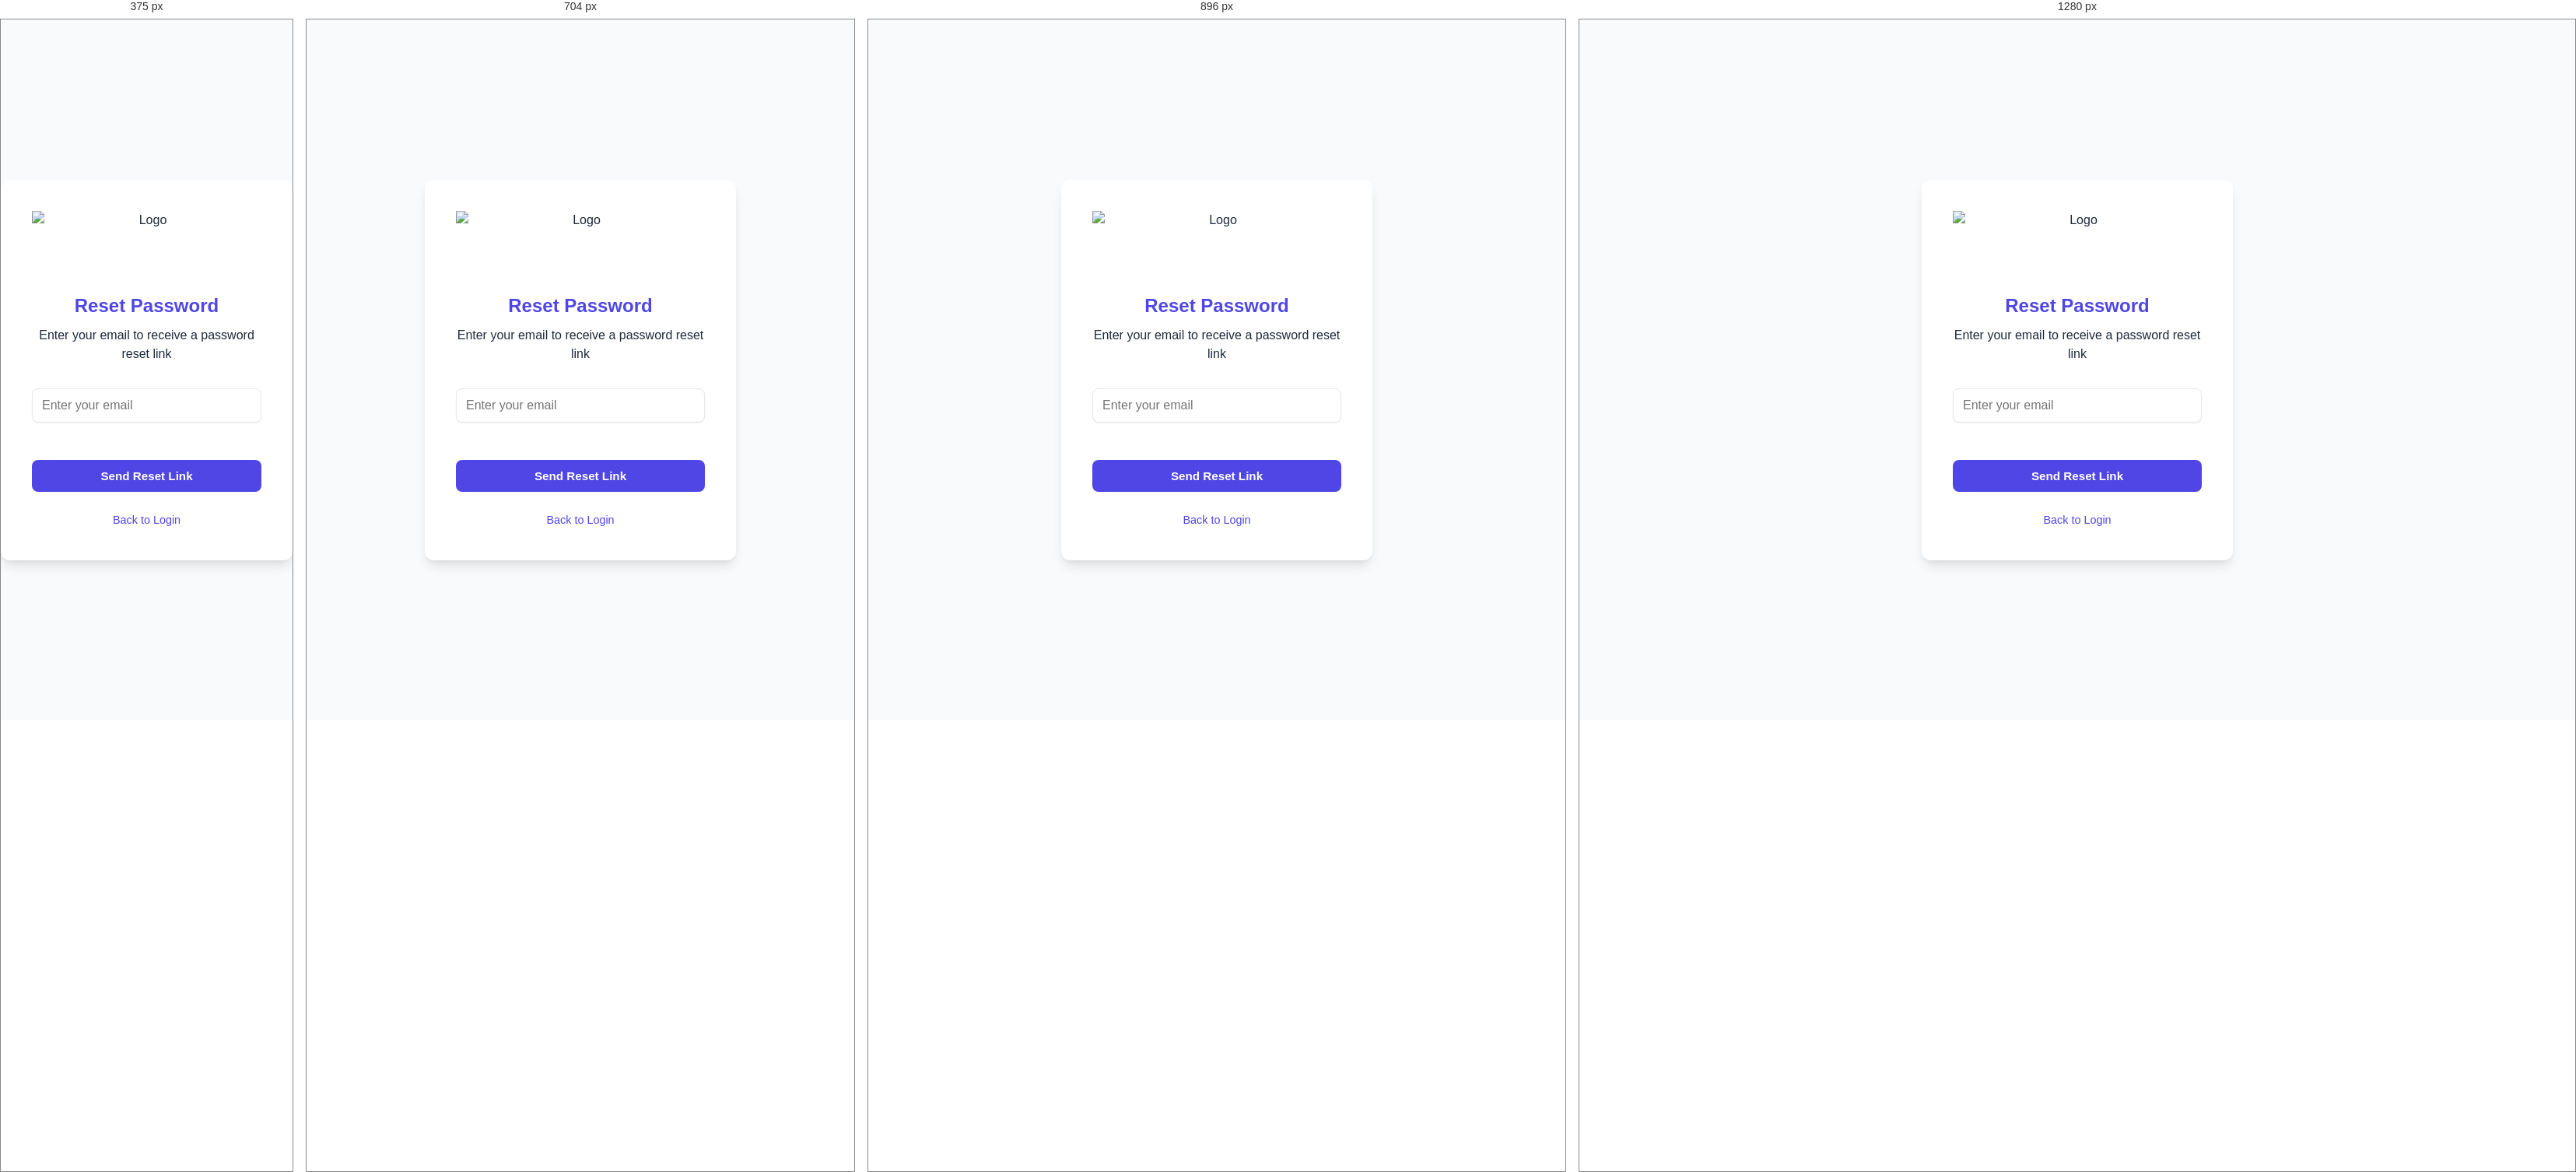
Rendered at 375 px, 704 px, 896 px and 1280 px, left to right.

<!-- file: reset-password.html -->
<!DOCTYPE html>
<html lang="en">
<head>
    <meta charset="UTF-8">
    <meta name="viewport" content="width=device-width, initial-scale=1.0">
    <title>Reset Password - Sub Admin</title>
    <link rel="stylesheet" href="sub-admin.css">
    <link rel="stylesheet" href="https://cdnjs.cloudflare.com/ajax/libs/font-awesome/6.0.0/css/all.min.css">
    <style>
        .reset-container {
            display: flex;
            justify-content: center;
            align-items: center;
            min-height: 100vh;
            background-color: var(--background-light);
        }

        .reset-box {
            background-color: var(--white);
            padding: 2.5rem;
            border-radius: var(--radius-lg);
            box-shadow: var(--shadow-lg);
            width: 100%;
            max-width: 400px;
        }

        .reset-header {
            text-align: center;
            margin-bottom: 2rem;
        }

        .reset-header h1 {
            color: var(--primary-color);
            margin-bottom: 0.5rem;
            font-size: 1.5rem;
        }

        .reset-form {
            display: flex;
            flex-direction: column;
            gap: 1.5rem;
        }

        .form-group {
            position: relative;
        }

        .form-group i {
            position: absolute;
            left: 1rem;
            top: 50%;
            transform: translateY(-50%);
            color: var(--text-light);
        }

        .form-group input {
            width: 100%;
            padding: 0.75rem 1rem 0.75rem 2.5rem;
            border: 2px solid var(--border-color);
            border-radius: var(--radius);
            font-size: 0.95rem;
            transition: var(--transition);
        }

        .form-group input:focus {
            border-color: var(--primary-color);
            outline: none;
            box-shadow: 0 0 0 3px var(--primary-light);
        }

        .reset-btn {
            background-color: var(--primary-color);
            color: var(--white);
            border: none;
            padding: 0.75rem;
            border-radius: var(--radius);
            cursor: pointer;
            font-size: 0.95rem;
            font-weight: 600;
            transition: var(--transition);
        }

        .reset-btn:hover {
            background-color: var(--primary-dark);
        }

        .message {
            text-align: center;
            margin-top: 0.5rem;
            display: none;
            font-size: 0.9rem;
            padding: 0.5rem;
            border-radius: var(--radius);
        }

        .error-message {
            color: var(--danger-color);
            background-color: var(--danger-light);
            border: 1px solid var(--danger-color);
        }

        .success-message {
            color: var(--success-color);
            background-color: var(--success-light);
            border: 1px solid var(--success-color);
        }

        .back-to-login {
            text-align: center;
            margin-top: 1.5rem;
        }

        .back-to-login a {
            color: var(--primary-color);
            text-decoration: none;
            font-size: 0.9rem;
            transition: var(--transition);
        }

        .back-to-login a:hover {
            color: var(--primary-dark);
            text-decoration: underline;
        }
    </style>
</head>
<body>
    <div class="reset-container">
        <div class="reset-box">
            <div class="reset-header">
                <img src="../images/Gemini_Generated_Image_wafkqlwafkqlwafk.PNG" alt="Logo" style="height:80px;display:block;margin:0 auto 1.5rem auto;">
                <h1>Reset Password</h1>
                <p>Enter your email to receive a password reset link</p>
            </div>
            <form class="reset-form" id="resetForm">
                <div class="form-group">
                    <i class="fas fa-envelope"></i>
                    <input type="email" id="email" placeholder="Enter your email" required>
                </div>
                <button type="submit" class="reset-btn">Send Reset Link</button>
                <div class="message error-message" id="errorMessage"></div>
                <div class="message success-message" id="successMessage"></div>
            </form>
            <div class="back-to-login">
                <a href="login.html">Back to Login</a>
            </div>
        </div>
    </div>
    <script>
        document.getElementById('resetForm').addEventListener('submit', function(e) {
            e.preventDefault();
            const email = document.getElementById('email').value;
            const errorMessage = document.getElementById('errorMessage');
            const successMessage = document.getElementById('successMessage');

            // Here you would typically make an API call to your backend
            // For now, we'll just show a success message
            errorMessage.style.display = 'none';
            successMessage.style.display = 'block';
            successMessage.textContent = 'Password reset link has been sent to your email.';
            
            // Clear the form
            this.reset();
        });
    </script>
</body>
</html> 

/* @media block from sub-admin.css */
@media (max-width: 1024px) {
    .sidebar {
        transform: translateX(-100%);
        transition: transform 0.3s ease;
    }
    
    .sidebar.active {
        transform: translateX(0);
    }
    
    .main-content {
        margin-left: 0;
    }
}

/* @media block from sub-admin.css */
@media (max-width: 768px) {
    .content-header {
        flex-direction: column;
        gap: 1rem;
        align-items: flex-start;
    }
    
    .header-right {
        width: 100%;
        justify-content: space-between;
    }
    
    .search-container {
        width: 100%;
        max-width: 300px;
    }
}

/* @media block from sub-admin.css */
@media (max-width: 640px) {
    .data-table {
        font-size: 0.9rem;
    }
    
    .modal-content {
        padding: 1.5rem !important;
    }
    
    .btn {
        padding: 0.6rem 1rem;
        font-size: 0.9rem;
    }
    
    .action-btn {
        padding: 0.4rem 0.6rem;
        font-size: 0.9rem;
    }
}